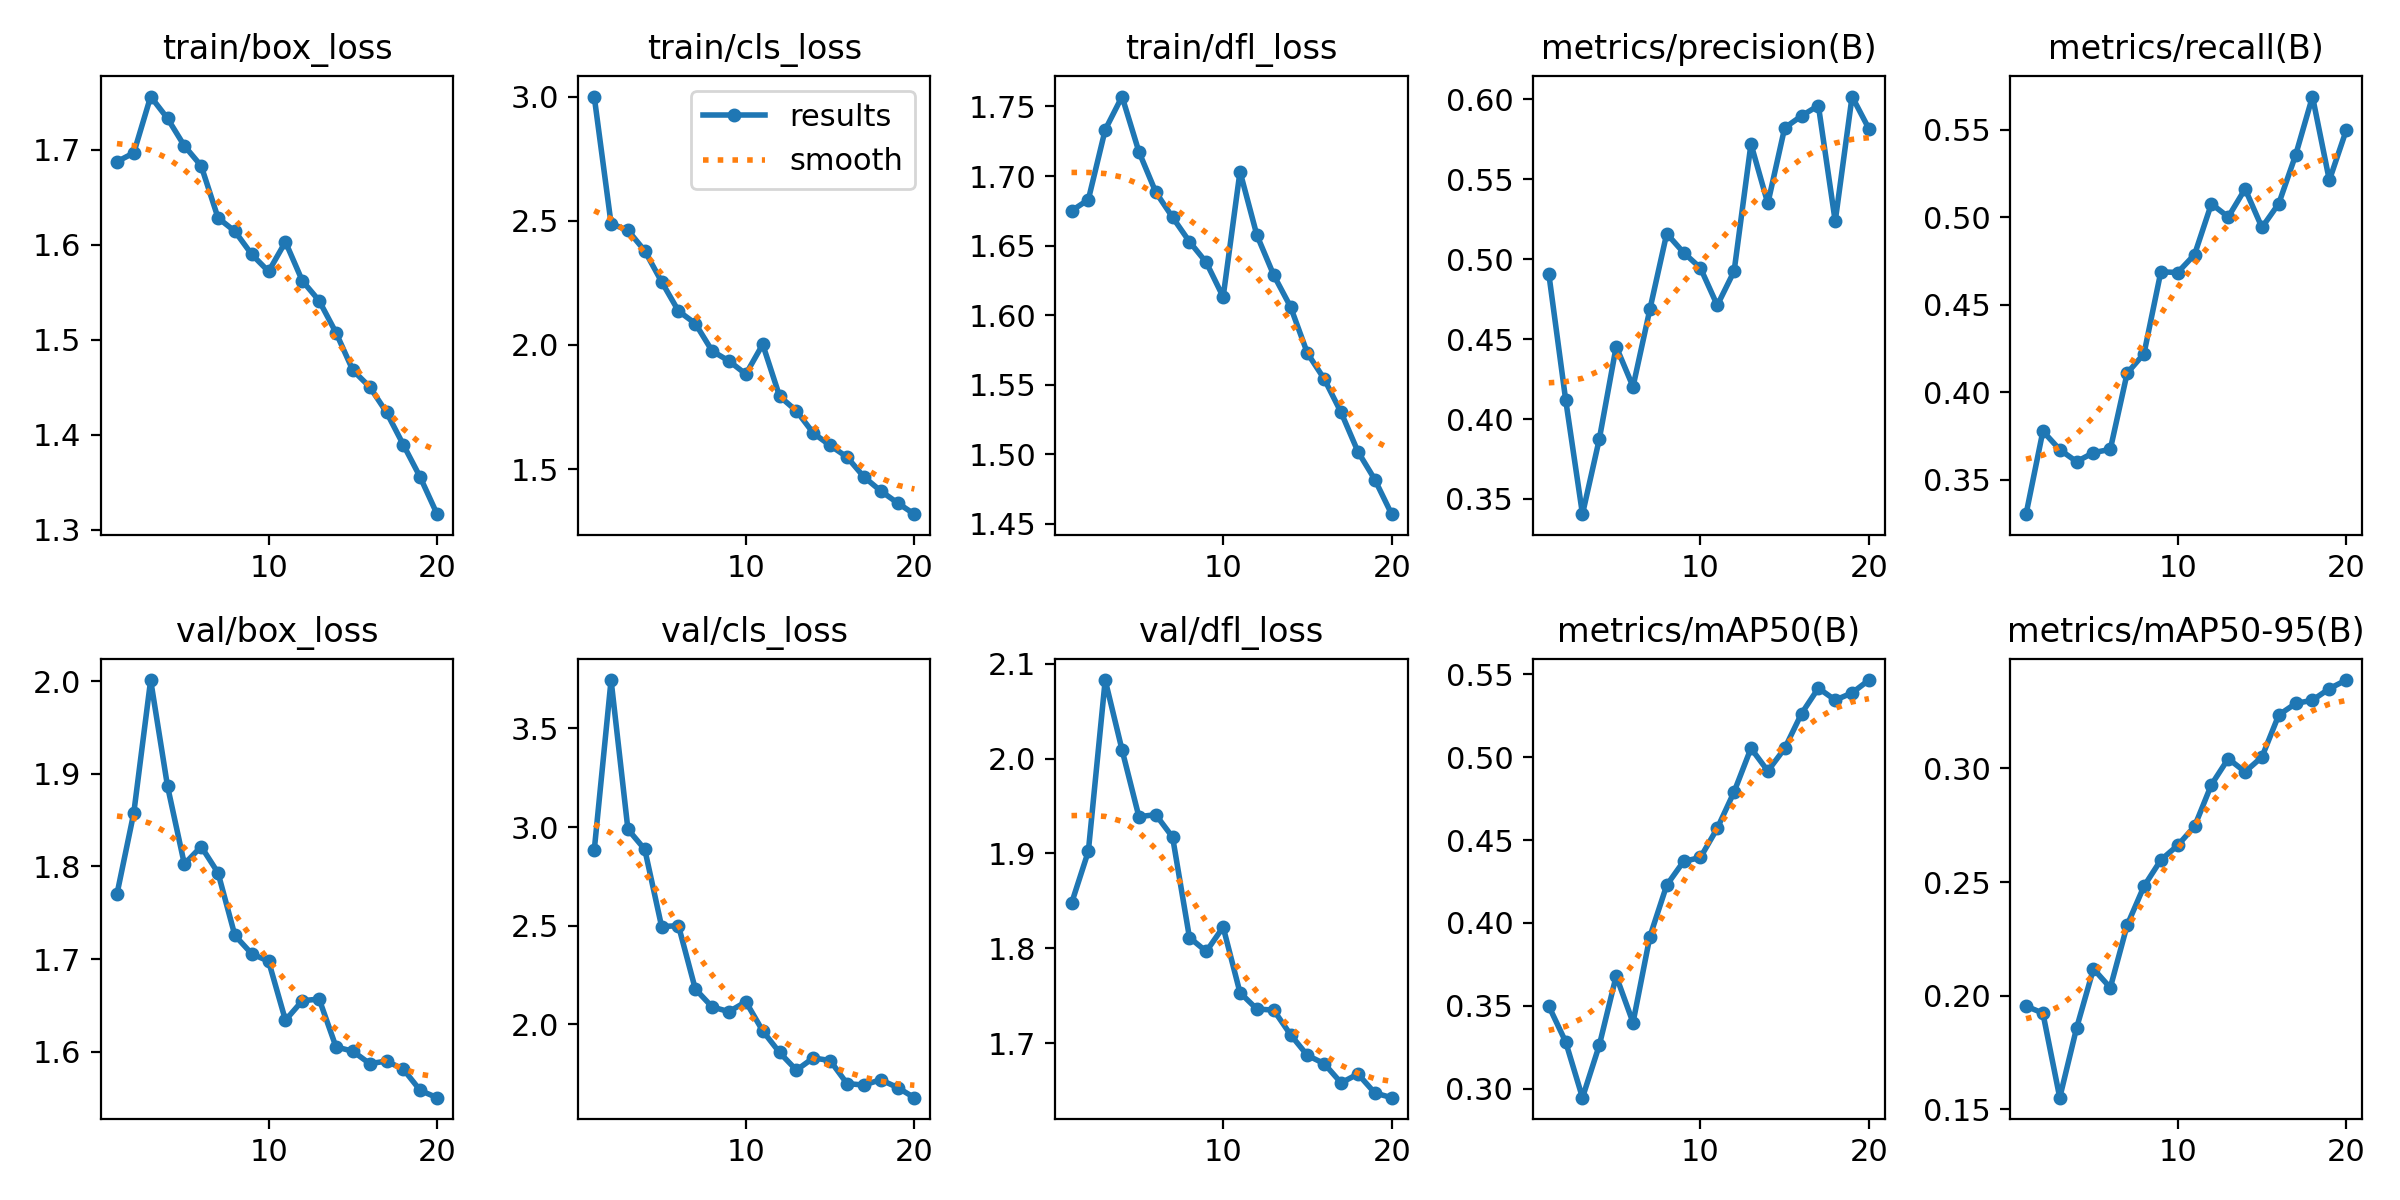

Data behind this chart, as committed beside it:
epoch, time, train/box_loss, train/cls_loss, train/dfl_loss, metrics/precision(B), metrics/recall(B), metrics/mAP50(B), metrics/mAP50-95(B), val/box_loss, val/cls_loss, val/dfl_loss, lr/pg0, lr/pg1, lr/pg2
1, 50.13, 1.688, 3.001, 1.675, 0.491, 0.3304, 0.3499, 0.1955, 1.77, 2.882, 1.847, 0.0003669, 0.0003669, 0.0003669
2, 91.32, 1.697, 2.489, 1.683, 0.4122, 0.3778, 0.3283, 0.1924, 1.858, 3.745, 1.902, 0.0007008, 0.0007008, 0.0007008
3, 133.8, 1.756, 2.462, 1.733, 0.3405, 0.3673, 0.2946, 0.1552, 2.001, 2.989, 2.083, 0.000998, 0.000998, 0.000998
4, 177.2, 1.733, 2.379, 1.757, 0.3875, 0.3604, 0.3263, 0.1858, 1.887, 2.887, 2.009, 0.000946, 0.000946, 0.000946
5, 218.9, 1.704, 2.255, 1.717, 0.4453, 0.3655, 0.368, 0.2118, 1.803, 2.495, 1.939, 0.000891, 0.000891, 0.000891
6, 260, 1.683, 2.137, 1.688, 0.4202, 0.3674, 0.3399, 0.2036, 1.821, 2.5, 1.941, 0.000836, 0.000836, 0.000836
7, 301.9, 1.628, 2.086, 1.67, 0.4686, 0.4109, 0.3917, 0.2311, 1.793, 2.179, 1.917, 0.000781, 0.000781, 0.000781
8, 345.7, 1.614, 1.976, 1.653, 0.516, 0.422, 0.4228, 0.2482, 1.726, 2.088, 1.811, 0.000726, 0.000726, 0.000726
9, 387.1, 1.59, 1.935, 1.638, 0.5041, 0.4688, 0.4371, 0.2597, 1.706, 2.064, 1.797, 0.000671, 0.000671, 0.000671
10, 428.3, 1.572, 1.883, 1.613, 0.4945, 0.4684, 0.4395, 0.2662, 1.698, 2.114, 1.822, 0.000616, 0.000616, 0.000616
11, 471.9, 1.603, 2.002, 1.703, 0.4711, 0.4786, 0.4571, 0.2745, 1.634, 1.967, 1.753, 0.0005611, 0.0005611, 0.0005611
12, 513, 1.562, 1.794, 1.658, 0.4925, 0.5077, 0.479, 0.2928, 1.655, 1.857, 1.736, 0.0005061, 0.0005061, 0.0005061
13, 552.8, 1.541, 1.734, 1.629, 0.572, 0.5001, 0.5053, 0.3043, 1.657, 1.768, 1.735, 0.0004511, 0.0004511, 0.0004511
14, 593.4, 1.508, 1.645, 1.606, 0.5348, 0.5161, 0.4916, 0.2985, 1.605, 1.83, 1.709, 0.0003961, 0.0003961, 0.0003961
15, 634.2, 1.468, 1.595, 1.573, 0.5821, 0.4941, 0.5052, 0.305, 1.601, 1.816, 1.687, 0.0003411, 0.0003411, 0.0003411
16, 673, 1.45, 1.549, 1.554, 0.5896, 0.5078, 0.5262, 0.3235, 1.587, 1.7, 1.678, 0.0002861, 0.0002861, 0.0002861
17, 713.8, 1.424, 1.469, 1.53, 0.5961, 0.5355, 0.5416, 0.3286, 1.59, 1.692, 1.658, 0.0002311, 0.0002311, 0.0002311
18, 752.8, 1.389, 1.412, 1.502, 0.5237, 0.5689, 0.5344, 0.33, 1.581, 1.719, 1.667, 0.0001761, 0.0001761, 0.0001761
19, 792.8, 1.355, 1.364, 1.482, 0.6017, 0.5211, 0.5387, 0.3351, 1.558, 1.68, 1.647, 0.0001211, 0.0001211, 0.0001211
20, 833.6, 1.316, 1.318, 1.457, 0.5815, 0.5496, 0.5465, 0.3389, 1.55, 1.628, 1.642, 6.61045e-05, 6.61045e-05, 6.61045e-05
